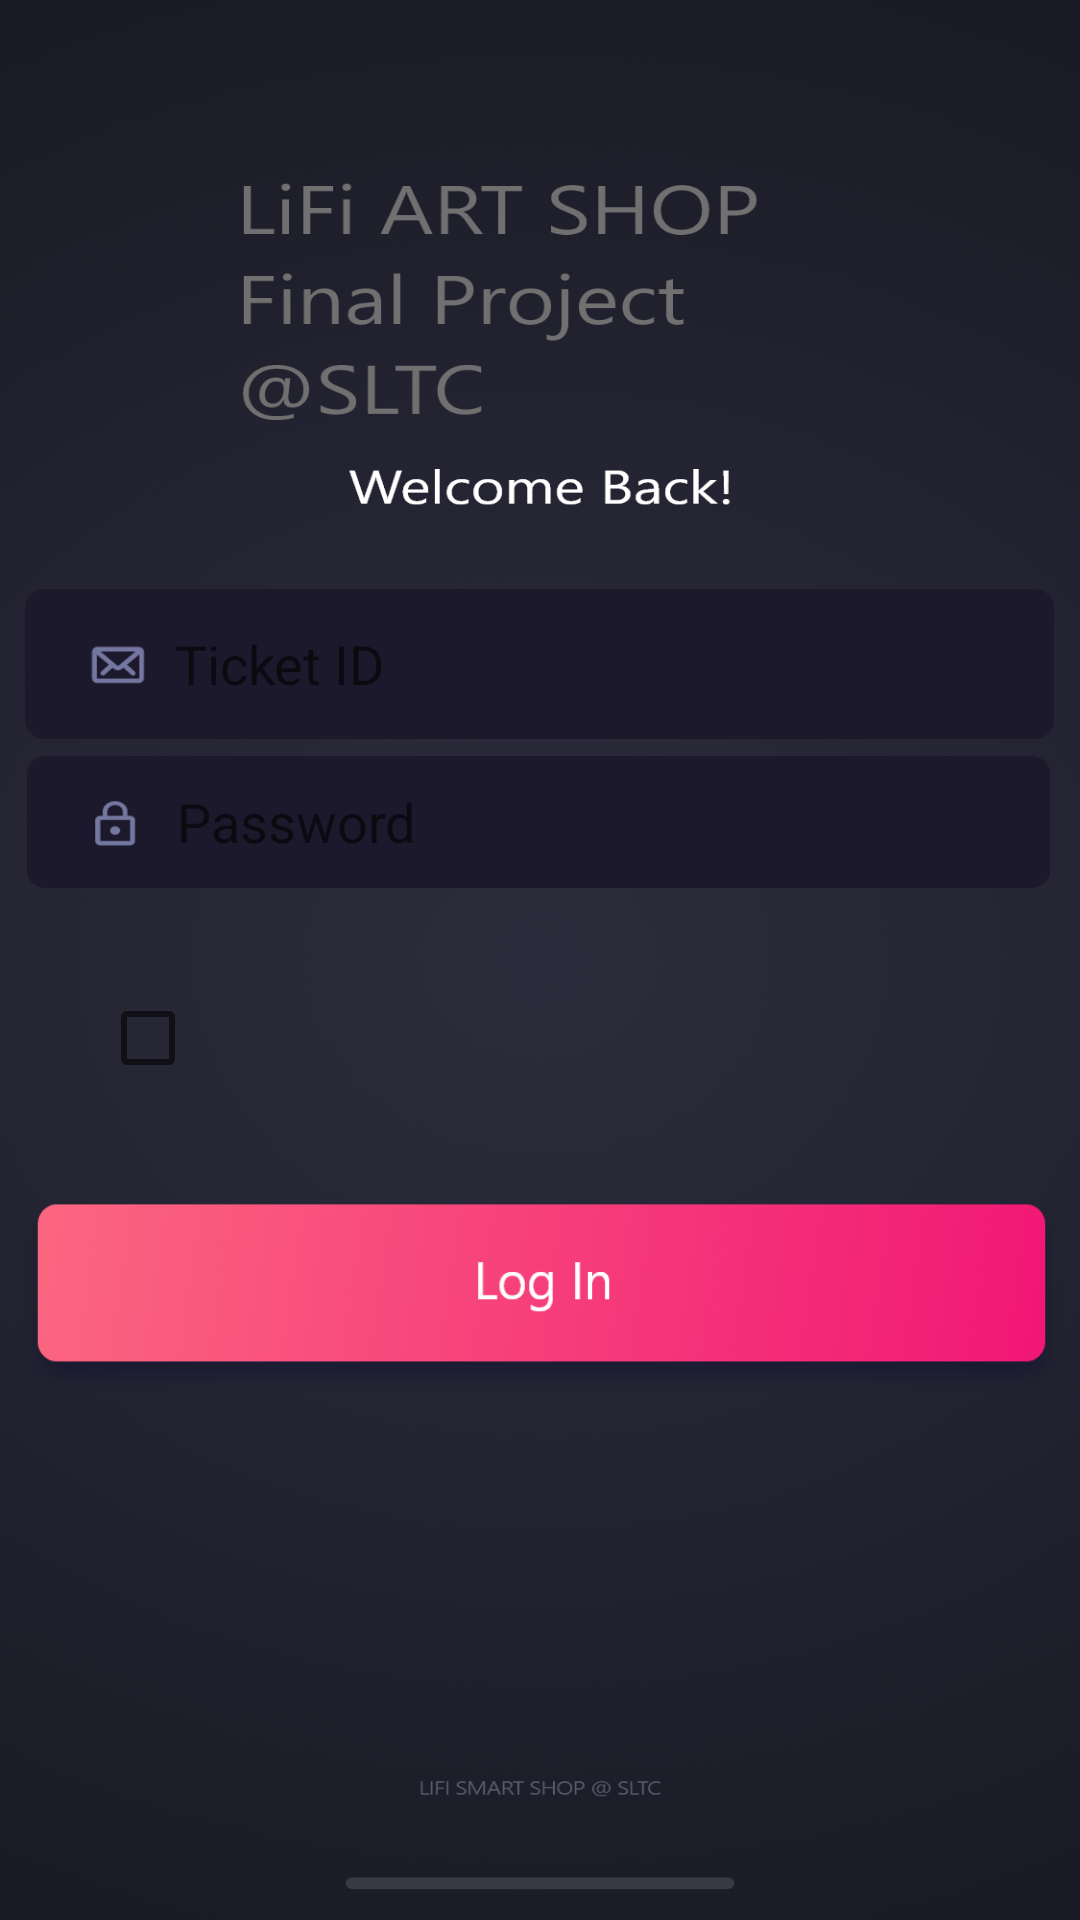

Android layout source for this screen:
<!-- AndroidManifest.xml: application theme Theme.LiFiArts -->
<!-- res/layout/activity_login.xml -->
<?xml version="1.0" encoding="utf-8"?>
<androidx.constraintlayout.widget.ConstraintLayout
    xmlns:android="http://schemas.android.com/apk/res/android"
    xmlns:app="http://schemas.android.com/apk/res-auto"
    xmlns:tools="http://schemas.android.com/tools"
    android:layout_width="match_parent"
    android:layout_height="match_parent"
    android:background="@drawable/loginnew"
    tools:context=".LoginActivity">

    <EditText
        android:id="@+id/ticked_id"
        android:layout_width="343dp"
        android:layout_height="50dp"
        android:background="@drawable/email"
        android:ems="10"
        android:hint="Ticket ID"
        android:inputType="textPersonName"
        android:paddingLeft="50dp"
        app:layout_constraintBottom_toTopOf="@+id/password_id"
        app:layout_constraintEnd_toEndOf="parent"
        app:layout_constraintHorizontal_bias="0.485"
        app:layout_constraintStart_toStartOf="parent"
        app:layout_constraintTop_toTopOf="parent"
        app:layout_constraintVertical_bias="0.972" />

    <EditText
        android:id="@+id/password_id"
        android:layout_width="341dp"
        android:layout_height="44dp"
        android:layout_marginBottom="100dp"
        android:background="@drawable/password"
        android:ems="10"
        android:hint="Password"
        android:inputType="textPersonName"
        android:paddingLeft="50dp"
        app:layout_constraintBottom_toTopOf="@+id/login_btn"
        app:layout_constraintEnd_toEndOf="parent"
        app:layout_constraintHorizontal_bias="0.471"
        app:layout_constraintStart_toStartOf="parent" />

    <Button
        android:id="@+id/login_btn"
        android:layout_width="355dp"
        android:layout_height="72dp"
        android:layout_marginBottom="172dp"
        android:background="@drawable/login_button"
        app:backgroundTint="#00FFFFFF"
        app:backgroundTintMode="add"
        app:layout_constraintBottom_toBottomOf="parent"
        app:layout_constraintEnd_toEndOf="parent"
        app:layout_constraintHorizontal_bias="0.589"
        app:layout_constraintStart_toStartOf="parent" />

    <CheckBox
        android:id="@+id/remberme"
        android:layout_width="137dp"
        android:layout_height="28dp"
        android:layout_marginTop="36dp"
        app:layout_constraintEnd_toEndOf="parent"
        app:layout_constraintHorizontal_bias="0.149"
        app:layout_constraintStart_toStartOf="parent"
        app:layout_constraintTop_toBottomOf="@+id/password_id"
        tools:text="Rember Me" />

</androidx.constraintlayout.widget.ConstraintLayout>
<!-- resources referenced by this layout -->
<resources>
  <!-- drawable email: png bitmap (drawable-hdpi, 2094 bytes) -->
  <!-- drawable login_button: png bitmap (drawable-hdpi, 13176 bytes) -->
  <!-- drawable loginnew: png bitmap (drawable-hdpi, 225495 bytes) -->
  <!-- drawable password: png bitmap (drawable-hdpi, 1914 bytes) -->
  <style name="Theme.LiFiArts" parent="Theme.MaterialComponents.DayNight.NoActionBar">
          
          <item name="colorPrimary">@color/purple_500</item>
          <item name="colorPrimaryVariant">@color/purple_700</item>
          <item name="colorOnPrimary">@color/white</item>
          
          <item name="colorSecondary">@color/teal_200</item>
          <item name="colorSecondaryVariant">@color/teal_700</item>
          <item name="colorOnSecondary">@color/black</item>
          
          <item name="android:statusBarColor" tools:targetApi="l">?attr/colorPrimaryVariant</item>
          
      </style>
  <!-- not gathered from this repository: default colours our renderer supplied (Android Studio template values) -->
  <color name="purple_500">#FF6200EE</color>
  <color name="purple_700">#FF3700B3</color>
  <color name="teal_200">#FF03DAC5</color>
  <color name="teal_700">#FF018786</color>
  <color name="black">#FF000000</color>
  <color name="white">#FFFFFFFF</color>
</resources>
